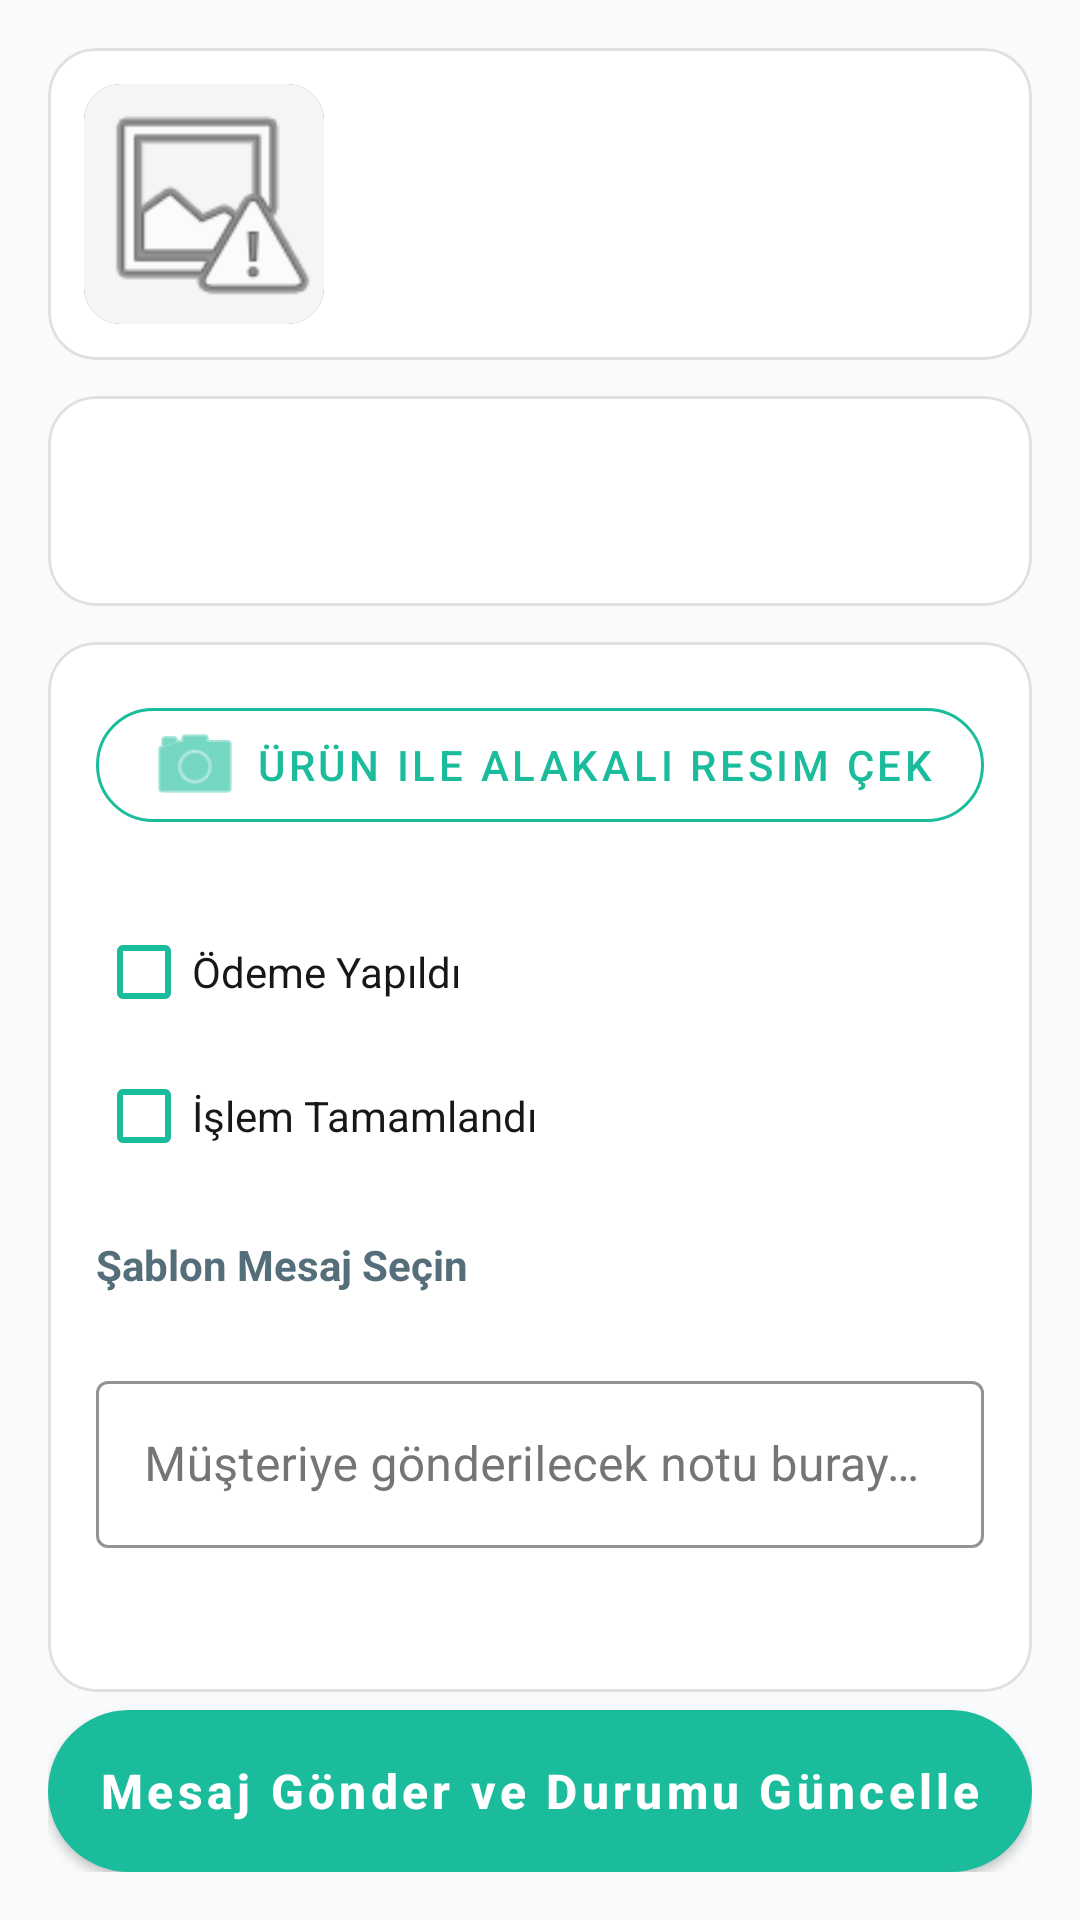

This screen was rendered from an Android layout file. Write that file and the resources it references.
<!-- AndroidManifest.xml: application theme Theme.MaterialComponents.NoActionBar -->
<!-- res/layout/activity_order_status_update.xml -->
<?xml version="1.0" encoding="utf-8"?>
<androidx.constraintlayout.widget.ConstraintLayout
    xmlns:android="http://schemas.android.com/apk/res/android"
    xmlns:app="http://schemas.android.com/apk/res-auto"
    xmlns:tools="http://schemas.android.com/tools"
    android:id="@+id/layoutOrderStatusUpdate"
    android:layout_width="match_parent"
    android:layout_height="match_parent"
    android:background="#F9FAFB"
    android:padding="16dp"
    tools:context=".ui.order.OrderStatusUpdateActivity"
    android:fitsSystemWindows="true">

    <com.google.android.material.card.MaterialCardView
        android:id="@+id/cardHeader"
        android:layout_width="0dp"
        android:layout_height="wrap_content"
        app:cardCornerRadius="16dp"
        app:cardElevation="0dp"
        app:cardBackgroundColor="#FFFFFF"
        app:strokeWidth="1dp"
        app:strokeColor="#E0E0E0"
        app:layout_constraintTop_toTopOf="parent"
        app:layout_constraintStart_toStartOf="parent"
        app:layout_constraintEnd_toEndOf="parent">

        <LinearLayout
            android:layout_width="match_parent"
            android:layout_height="wrap_content"
            android:orientation="horizontal"
            android:padding="12dp">

            <RelativeLayout
                android:layout_width="80dp"
                android:layout_height="80dp">

                <ProgressBar
                    android:id="@+id/imgLoading"
                    style="?android:attr/progressBarStyleSmall"
                    android:layout_width="24dp"
                    android:layout_height="24dp"
                    android:layout_centerInParent="true"
                    android:visibility="gone"
                    android:indeterminateTint="#1ABC9C"/>

                <androidx.cardview.widget.CardView
                    android:layout_width="match_parent"
                    android:layout_height="match_parent"
                    app:cardCornerRadius="12dp"
                    app:cardElevation="0dp"
                    app:cardPreventCornerOverlap="true">

                    <ImageView
                        android:id="@+id/imgProductThumbnail"
                        android:layout_width="match_parent"
                        android:layout_height="match_parent"
                        android:scaleType="centerCrop"
                        android:background="#F5F5F5"
                        android:contentDescription="@string/order_status_matched_product_placeholder"
                        android:src="@android:drawable/ic_menu_report_image"/>
                </androidx.cardview.widget.CardView>
            </RelativeLayout>

            <LinearLayout
                android:layout_width="0dp"
                android:layout_height="wrap_content"
                android:layout_weight="1"
                android:orientation="vertical"
                android:paddingStart="16dp"
                android:paddingEnd="4dp"
                android:gravity="center_vertical"
                android:layout_gravity="center_vertical">

                <TextView
                    android:id="@+id/txtCustomerName"
                    android:layout_width="wrap_content"
                    android:layout_height="wrap_content"
                    android:textSize="16sp"
                    android:textStyle="bold"
                    android:textColor="#171717"
                    tools:text="Ahmet Yılmaz"/>

                <TextView
                    android:id="@+id/txtMatchedProduct"
                    android:layout_width="wrap_content"
                    android:layout_height="wrap_content"
                    android:layout_marginTop="4dp"
                    android:textSize="14sp"
                    android:textColor="#7F8C8D"
                    tools:text="Laptop Tamiri"/>
            </LinearLayout>
        </LinearLayout>
    </com.google.android.material.card.MaterialCardView>

    <com.google.android.material.card.MaterialCardView
        android:id="@+id/cardHistory"
        android:layout_width="0dp"
        android:layout_height="0dp"
        android:layout_marginTop="12dp"
        android:minHeight="56dp"
        android:maxHeight="120dp"
        app:cardCornerRadius="16dp"
        app:cardElevation="0dp"
        app:cardBackgroundColor="#FFFFFF"
        app:strokeWidth="1dp"
        app:strokeColor="#E0E0E0"
        app:layout_constraintTop_toBottomOf="@id/cardHeader"
        app:layout_constraintStart_toStartOf="parent"
        app:layout_constraintEnd_toEndOf="parent"
        app:layout_constraintBottom_toTopOf="@id/cardTemplates"
        app:layout_constraintVertical_weight="0.4">

        <androidx.recyclerview.widget.RecyclerView
            android:id="@+id/recyclerStatusHistory"
            android:layout_width="match_parent"
            android:layout_height="match_parent"
            android:padding="8dp"
            tools:listitem="@layout/item_product_status" />
    </com.google.android.material.card.MaterialCardView>

    <com.google.android.material.card.MaterialCardView
        android:id="@+id/cardTemplates"
        android:layout_width="0dp"
        android:layout_height="0dp"
        android:layout_marginTop="12dp"
        app:cardCornerRadius="16dp"
        app:cardElevation="0dp"
        app:cardBackgroundColor="#FFFFFF"
        app:strokeWidth="1dp"
        app:strokeColor="#E0E0E0"
        app:layout_constraintTop_toBottomOf="@id/cardHistory"
        app:layout_constraintStart_toStartOf="parent"
        app:layout_constraintEnd_toEndOf="parent"
        app:layout_constraintBottom_toTopOf="@id/btnUpdate"
        app:layout_constraintVertical_weight="2">

        <androidx.core.widget.NestedScrollView
            android:layout_width="match_parent"
            android:layout_height="match_parent"
            android:fillViewport="true">

            <LinearLayout
                android:layout_width="match_parent"
                android:layout_height="wrap_content"
                android:orientation="vertical"
                android:padding="16dp">

                <com.google.android.material.button.MaterialButton
                    android:id="@+id/btnCameraStatus"
                    style="@style/Widget.MaterialComponents.Button.OutlinedButton"
                    android:layout_width="match_parent"
                    android:layout_height="50dp"
                    android:text="@string/btn_camera_text"
                    android:gravity="center"
                    android:textColor="#1ABC9C"
                    app:strokeColor="#1ABC9C"
                    app:strokeWidth="1dp"
                    app:icon="@android:drawable/ic_menu_camera"
                    app:iconGravity="textStart"
                    app:iconTint="#1ABC9C"
                    app:cornerRadius="25dp"/>

                <androidx.cardview.widget.CardView
                    android:layout_width="wrap_content"
                    android:layout_height="wrap_content"
                    android:layout_marginTop="12dp"
                    android:layout_gravity="center"
                    app:cardCornerRadius="8dp"
                    app:cardElevation="0dp">

                    <ImageView
                        android:id="@+id/imgOrderPhotoStatus"
                        android:layout_width="96dp"
                        android:layout_height="96dp"
                        android:scaleType="centerCrop"
                        android:contentDescription="Kamera Resmi"
                        android:visibility="gone" />
                </androidx.cardview.widget.CardView>

                <LinearLayout
                    android:layout_width="match_parent"
                    android:layout_height="wrap_content"
                    android:layout_marginTop="8dp"
                    android:orientation="vertical">

                    <com.google.android.material.checkbox.MaterialCheckBox
                        android:id="@+id/chkPaymentDone"
                        android:layout_width="wrap_content"
                        android:layout_height="wrap_content"
                        android:text="@string/payment_done"
                        android:textColor="#171717"
                        app:buttonTint="#1ABC9C" />

                    <com.google.android.material.checkbox.MaterialCheckBox
                        android:id="@+id/chkOperationDone"
                        android:layout_width="wrap_content"
                        android:layout_height="wrap_content"
                        android:text="@string/order_process_completed"
                        android:textColor="#171717"
                        app:buttonTint="#1ABC9C" />
                </LinearLayout>

                <TextView
                    android:id="@+id/txtTemplateTitle"
                    android:layout_width="wrap_content"
                    android:layout_height="wrap_content"
                    android:layout_marginTop="16dp"
                    android:text="@string/message_template_title"
                    android:textSize="14sp"
                    android:textStyle="bold"
                    android:textColor="#546E7A" />

                <com.google.android.material.chip.ChipGroup
                    android:id="@+id/radioGroupTemplates"
                    android:layout_width="match_parent"
                    android:layout_height="wrap_content"
                    android:layout_marginTop="8dp"
                    android:layout_marginBottom="8dp"
                    app:singleSelection="true"
                    app:selectionRequired="false"
                    app:singleLine="false"
                    app:chipSpacing="8dp" />

                <com.google.android.material.textfield.TextInputLayout
                    android:layout_width="match_parent"
                    android:layout_height="wrap_content"
                    android:layout_marginTop="8dp"
                    android:hint="@string/message_template_hint_free_text"
                    style="@style/Widget.MaterialComponents.TextInputLayout.OutlinedBox"
                    app:boxStrokeColor="#1ABC9C"
                    app:hintTextColor="#1ABC9C"
                    android:textColorHint="#757575"
                    android:theme="@style/ThemeOverlay.AppCompat.Light">

                    <com.google.android.material.textfield.TextInputEditText
                        android:id="@+id/edtFreeText"
                        android:layout_width="match_parent"
                        android:layout_height="wrap_content"
                        android:inputType="textCapSentences"
                        android:textColor="#171717"
                        android:minLines="2"
                        android:maxLines="4" />
                </com.google.android.material.textfield.TextInputLayout>
            </LinearLayout>
        </androidx.core.widget.NestedScrollView>
    </com.google.android.material.card.MaterialCardView>

    <com.google.android.material.button.MaterialButton
        android:id="@+id/btnUpdate"
        style="@style/Widget.MaterialComponents.Button"
        android:layout_width="0dp"
        android:layout_height="60dp"
        android:layout_marginTop="16dp"
        android:text="@string/message_template_button_update_order"
        android:textAllCaps="false"
        android:textSize="16sp"
        android:textStyle="bold"
        app:cornerRadius="30dp"
        android:textColor="@android:color/white"
        app:backgroundTint="#1ABC9C"
        android:insetBottom="0dp"
        app:layout_constraintBottom_toBottomOf="parent"
        app:layout_constraintStart_toStartOf="parent"
        app:layout_constraintEnd_toEndOf="parent" />

</androidx.constraintlayout.widget.ConstraintLayout>
<!-- res/layout/item_product_status.xml (included above) -->
<?xml version="1.0" encoding="utf-8"?>
<androidx.constraintlayout.widget.ConstraintLayout
    xmlns:android="http://schemas.android.com/apk/res/android"
    xmlns:app="http://schemas.android.com/apk/res-auto"
    xmlns:tools="http://schemas.android.com/tools"
    android:layout_width="match_parent"
    android:layout_height="wrap_content"
    android:paddingHorizontal="16dp"
    android:paddingVertical="10dp"
    android:fitsSystemWindows="true">

    <ImageView
        android:id="@+id/imgIndicator"
        android:layout_width="14dp"
        android:layout_height="14dp"
        android:layout_marginTop="2dp"
        android:src="@android:drawable/radiobutton_off_background"
        app:tint="#1ABC9C"
        app:layout_constraintStart_toStartOf="parent"
        app:layout_constraintTop_toTopOf="@id/txtStatus"
        android:contentDescription="Durum İkonu" />

    <TextView
        android:id="@+id/txtStatus"
        android:layout_width="0dp"
        android:layout_height="wrap_content"
        android:layout_marginStart="12dp"
        tools:text="Sipariş Hazırlanıyor"
        android:textStyle="bold"
        android:textColor="#171717"
        android:textSize="14sp"
        app:layout_constraintTop_toTopOf="parent"
        app:layout_constraintStart_toEndOf="@id/imgIndicator"
        app:layout_constraintEnd_toEndOf="parent" />

    <TextView
        android:id="@+id/txtDate"
        android:layout_width="0dp"
        android:layout_height="wrap_content"
        android:layout_marginTop="2dp"
        tools:text="2025-10-01 09:10"
        android:textSize="12sp"
        android:textColor="#7F8C8D"
        app:layout_constraintTop_toBottomOf="@id/txtStatus"
        app:layout_constraintStart_toStartOf="@id/txtStatus"
        app:layout_constraintEnd_toEndOf="parent"
        app:layout_constraintBottom_toBottomOf="parent" />

    <View
        android:layout_width="0dp"
        android:layout_height="1dp"
        android:background="#F0F0F0"
        android:layout_marginTop="10dp"
        app:layout_constraintTop_toBottomOf="@id/txtDate"
        app:layout_constraintStart_toStartOf="@id/txtStatus"
        app:layout_constraintEnd_toEndOf="parent"/>

</androidx.constraintlayout.widget.ConstraintLayout>
<!-- resources referenced by this layout -->
<resources>
  <string name="btn_camera_text">Ürün ile alakalı resim çek</string>
  <string name="message_template_button_update_order">Mesaj Gönder ve Durumu Güncelle</string>
  <string name="message_template_hint_free_text">Müşteriye gönderilecek notu buraya yazın (opsiyonel)</string>
  <string name="message_template_title">Şablon Mesaj Seçin</string>
  <string name="order_process_completed">İşlem Tamamlandı</string>
  <string name="order_status_matched_product_placeholder">Eşleşen Ürün: -</string>
  <string name="payment_done">Ödeme Yapıldı</string>
</resources>
